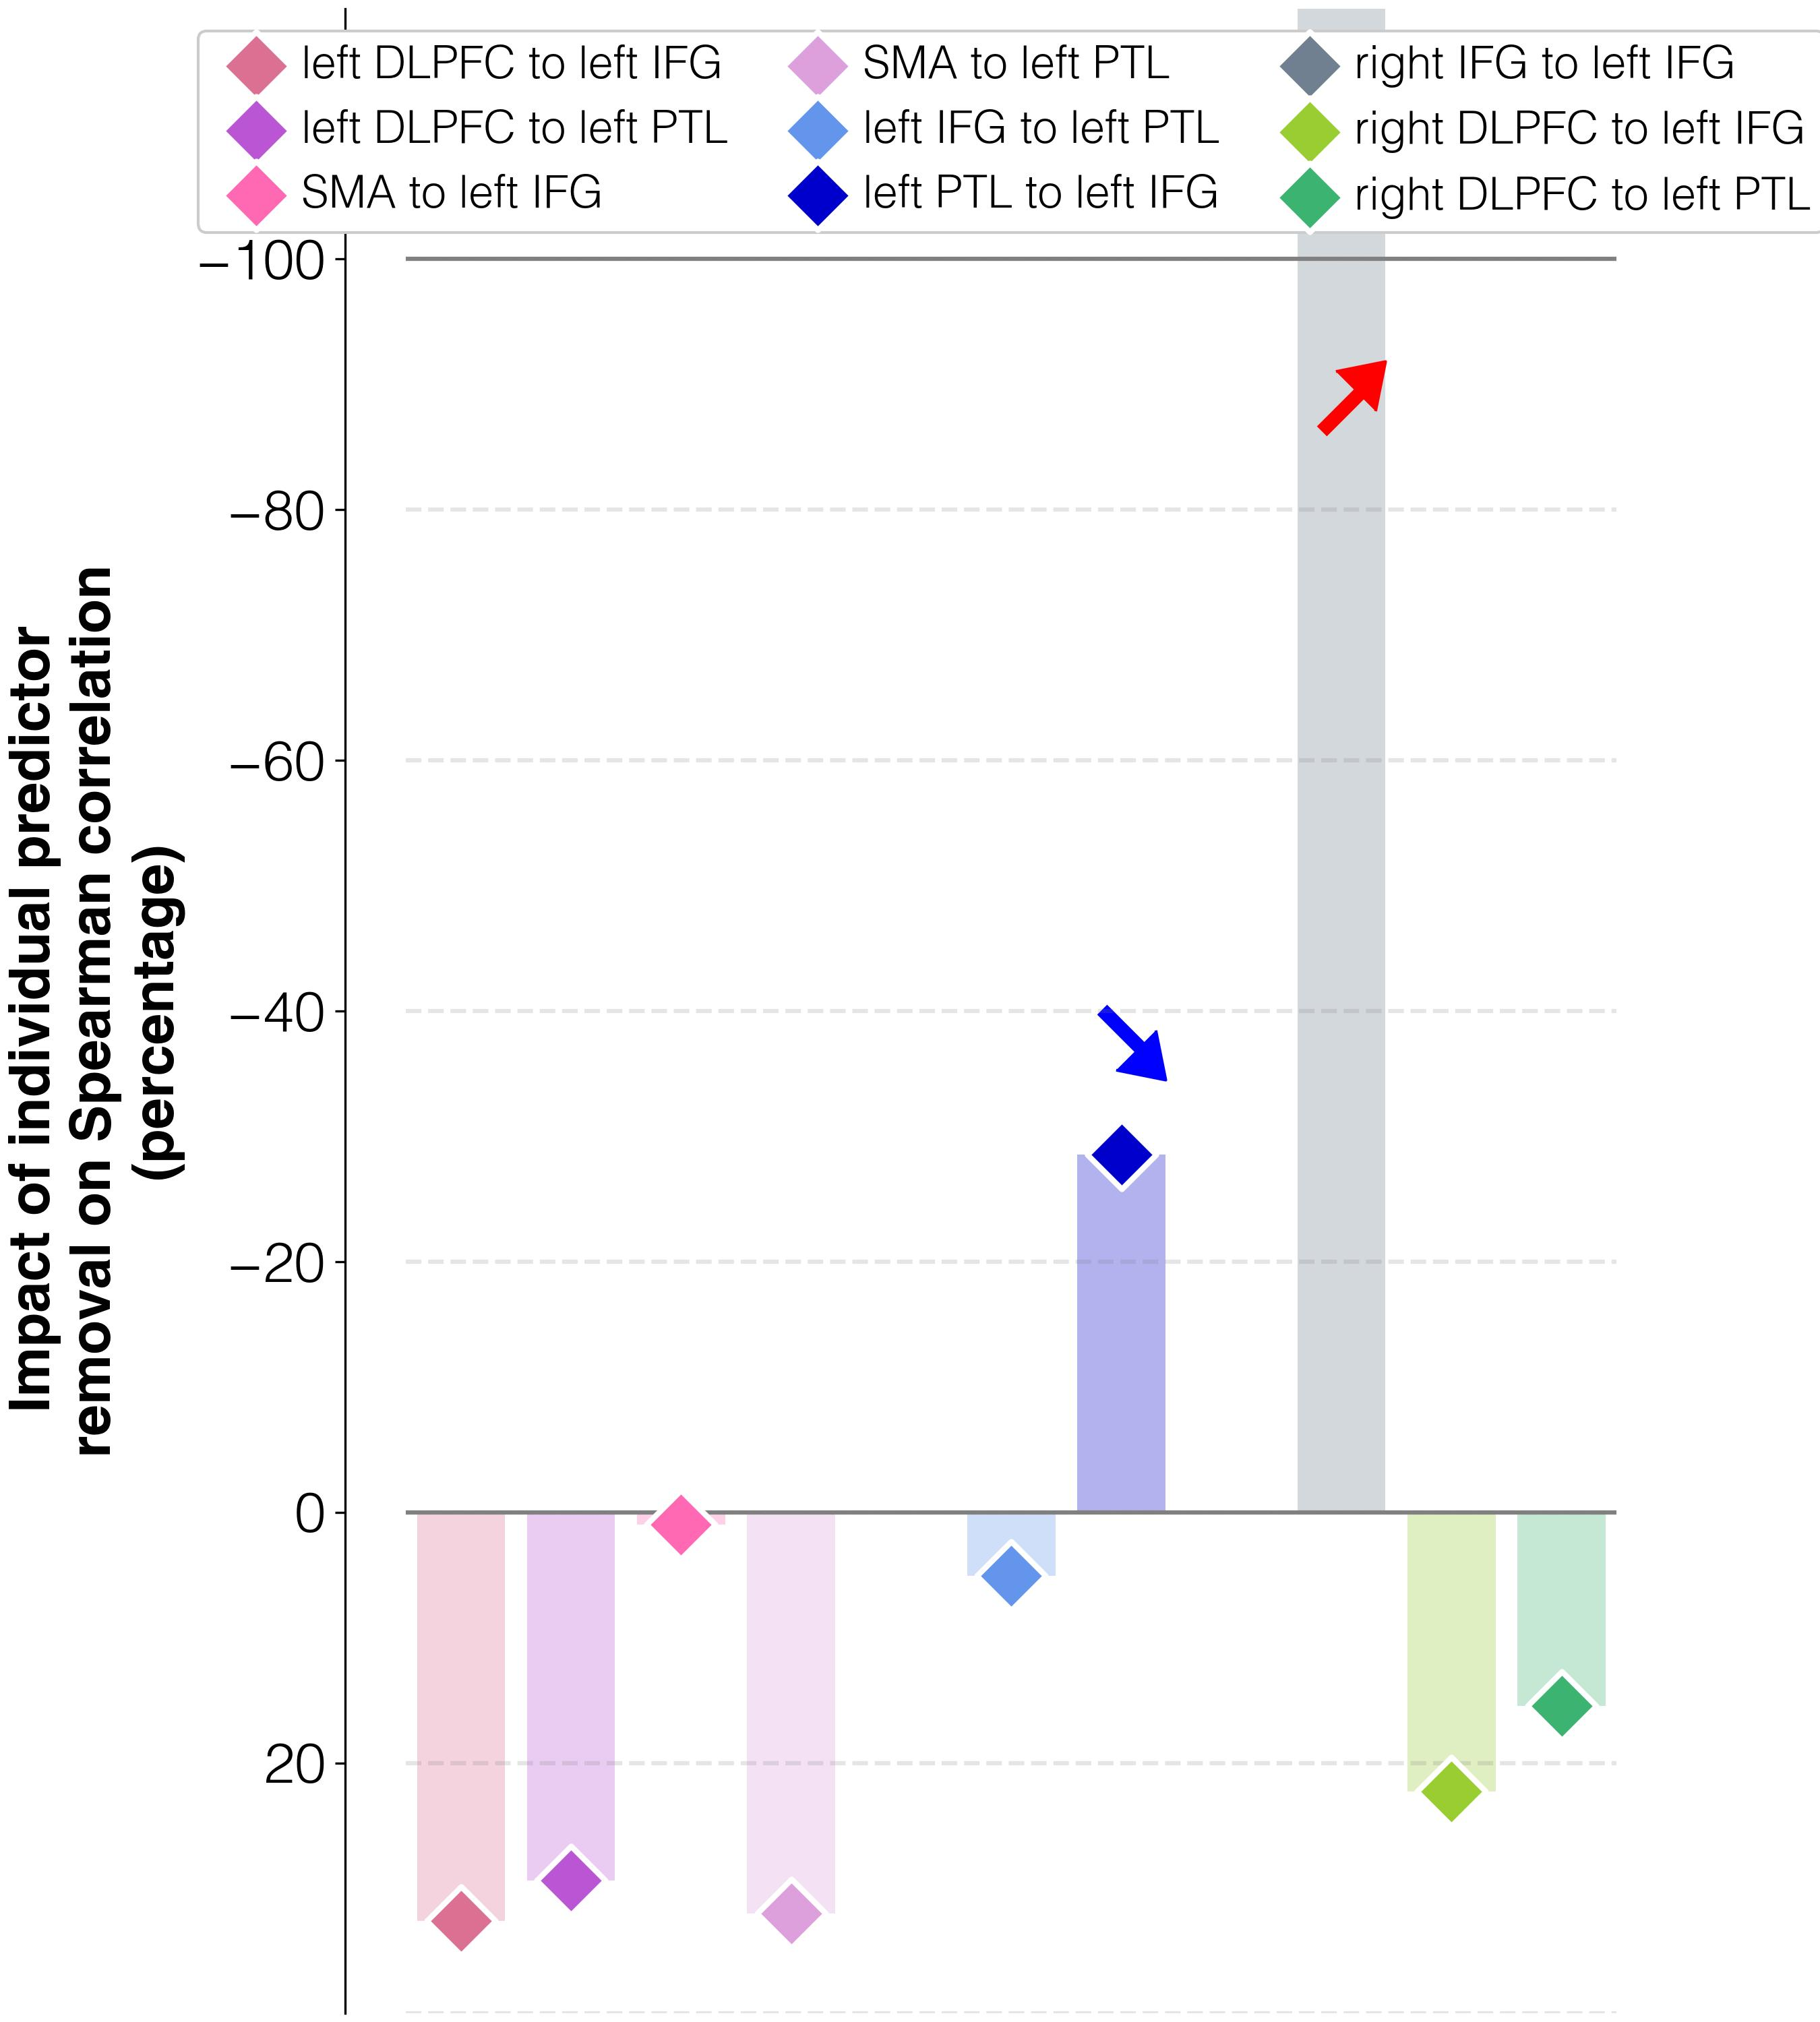

Source data for this figure (header and first rows):
target	predictor	ablation_impact (percent)	ablation_rho	weight	FDR_p	raw_p
abilities T3	connectivity T3 w/o lDLPFC_to_lIFG_T3	32.6	0.155	0.00263	0.00332	0.0014
abilities T3	connectivity T3 w/o lDLPFC_to_lPTL_T3	29.4	0.151	-0.00471	0.00152	0.0006
abilities T3	connectivity T3 w/o lSMA_to_lIFG_T3	1.0	0.118	-0.00577	0.00028	0.0001
abilities T3	connectivity T3 w/o lSMA_to_lPTL_T3	32.0	0.154	-5e-05	0.9503	0.9086
abilities T3	connectivity T3 w/o lIFG_to_lPTL_T3	5.1	0.123	-0.00333	0.00626	0.0028
abilities T3	connectivity T3 w/o lPTL_to_lIFG_T3	-28.5	0.083	-0.00512	0.00028	0.0001
abilities T3	connectivity T3 w/o rIFG_to_lIFG_T3	-217.9	-0.138	0.0146	0.00028	0.0001
abilities T3	connectivity T3 w/o rDLPFC_to_lIFG_T3	22.3	0.143	0.0046	0.00028	0.0001
abilities T3	connectivity T3 w/o rDLPFC_to_lPTL_T3	15.4	0.135	-0.00189	0.05915	0.0358
